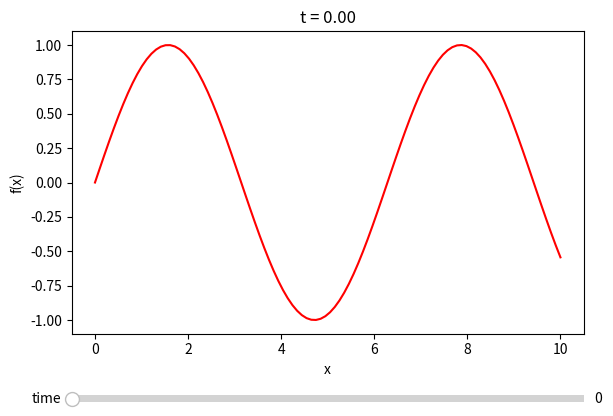

Python code for this plot:
# -*- coding: utf-8 -*-
"""
Created on Mon May 27 22:25:12 2024

[redacted]
"""

import numpy as np
import matplotlib.pyplot as plt
from matplotlib.widgets import Slider

def make_slider_plot(f, x, t_range, initial_t, rest, xlabel='x', ylabel='y', title_template='t = {:.2f}'):
    """
    Create a 2D plot with a slider to control parameter t in function f(x, t).

    Parameters:
    - f: function, the function to plot. It should take two arguments (x, t).
    - x: array-like, the x values to use for plotting.
    - t_range: tuple, the range of t values (min_t, max_t).
    - initial_t: float, the initial value of t for the plot.
    - xlabel: string, label for the x-axis.
    - ylabel: string, label for the y-axis.
    - title_template: string, template for the title to display the current value of t.
    """
    # Initial plot setup
    fig, ax = plt.subplots()
    plt.subplots_adjust(left=0.1, bottom=0.25)
    
    t_initial = initial_t
    y = f(x, t_initial)
    line, = ax.plot(x, y, 'r')
    ax.set_xlabel(xlabel)
    ax.set_ylabel(ylabel)
    title = ax.set_title(title_template.format(t_initial))

    # Slider setup
    ax_slider = plt.axes([0.1, 0.1, 0.8, 0.03], facecolor='lightgoldenrodyellow')
    slider = Slider(ax_slider, 'time', t_range[0], t_range[1], valinit=t_initial, valstep=(t_range[1] - t_range[0]) / rest)

    # Update function for the slider
    def update(val):
        t = slider.val
        line.set_ydata(f(x, t))
        title.set_text(title_template.format(t))
        fig.canvas.draw_idle()

    # Attach the update function to the slider
    slider.on_changed(update)

    plt.show()

# # Example usage
# if __name__ == "__main__":
# Example function
def example_function(x, t):
    return np.sin(x - t)#*np.exp(-0.1*(t-5)**2)

# x values
x = np.linspace(0, 10, 100)

# t range
t_range = (0, 10)

# Initial t value
initial_t = 0

# Call the function
make_slider_plot(example_function, x, t_range, initial_t, rest=100, xlabel='x', ylabel='f(x)', title_template='t = {:.2f}')
